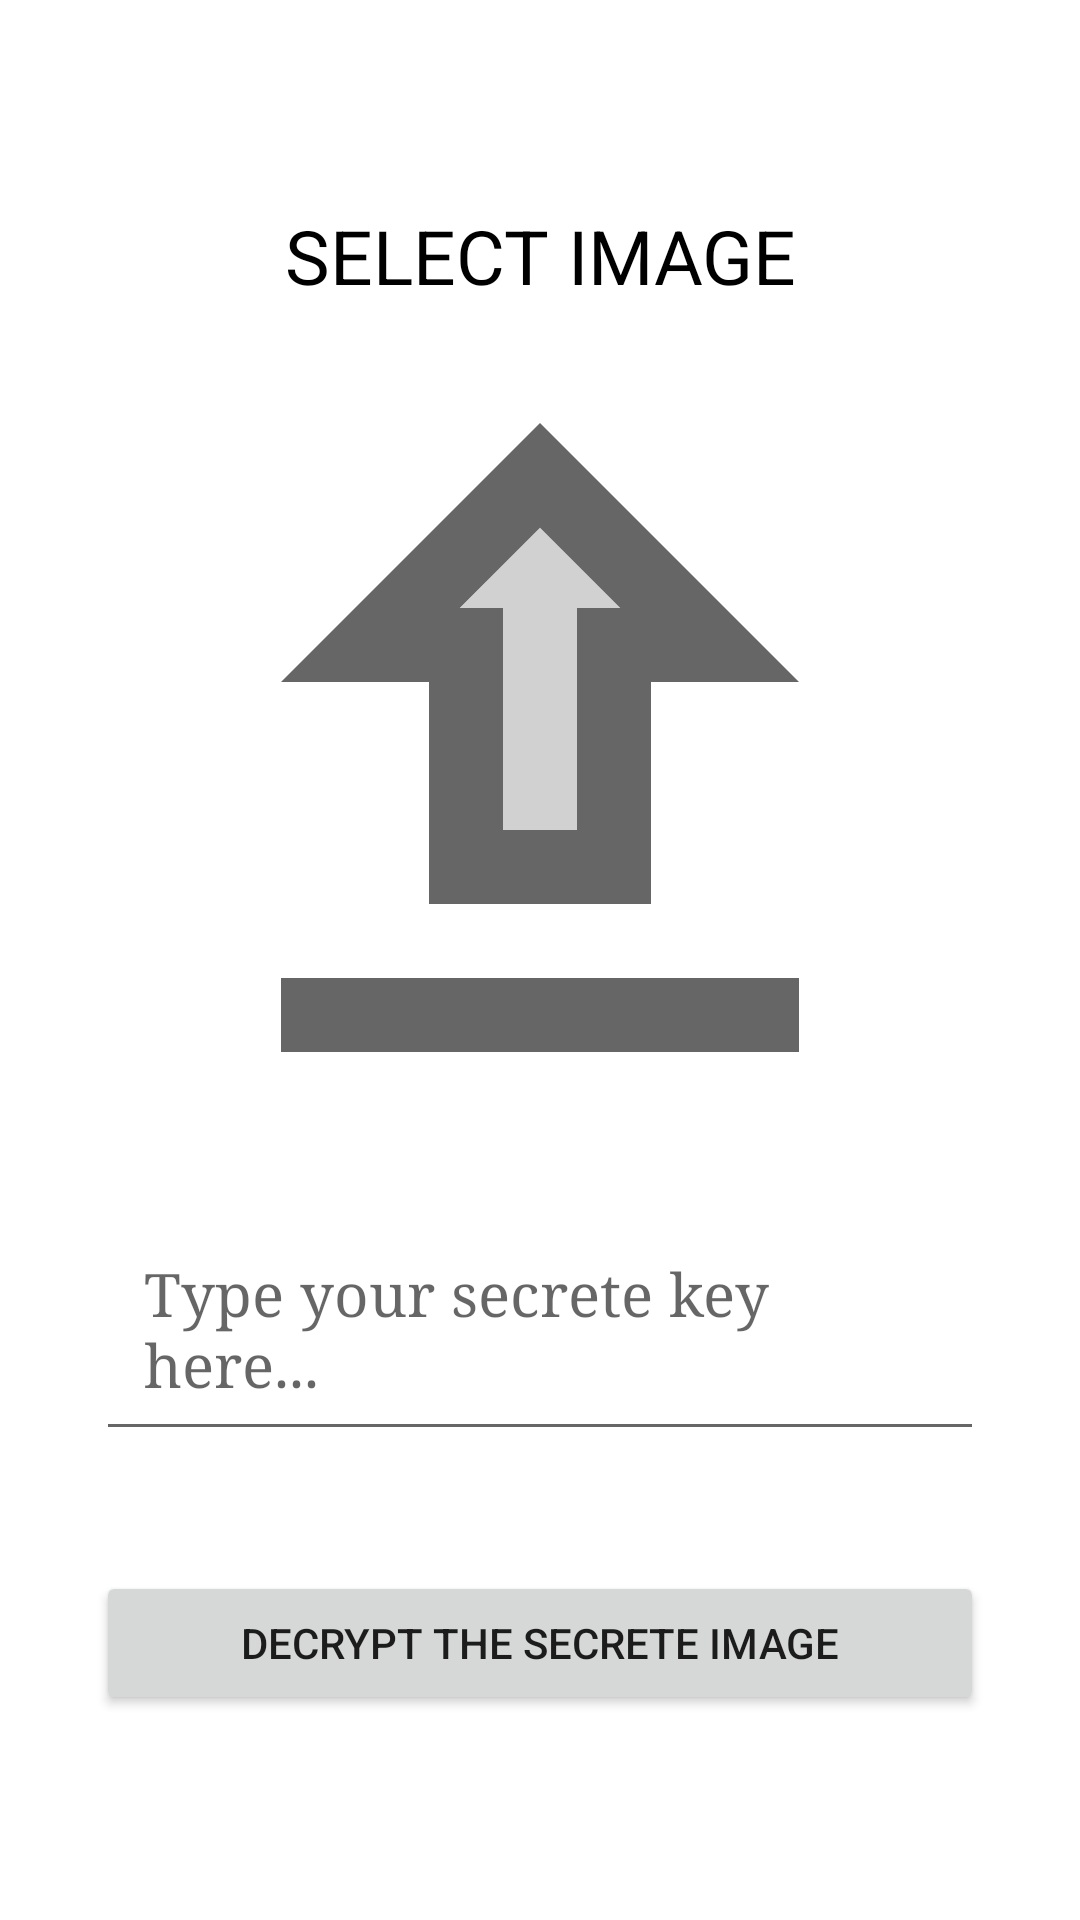

The Android layout XML behind this screen, and the referenced resources:
<!-- AndroidManifest.xml: application theme Theme.ImageSteganographyApp -->
<!-- res/layout/activity_decrypt.xml -->
<?xml version="1.0" encoding="utf-8"?>
<ScrollView xmlns:android="http://schemas.android.com/apk/res/android"
    xmlns:app="http://schemas.android.com/apk/res-auto"
    xmlns:tools="http://schemas.android.com/tools"
    android:layout_width="match_parent"
    android:layout_height="match_parent">


    <LinearLayout
        android:layout_width="match_parent"
        android:layout_height="match_parent"
        android:layout_gravity="center"
        android:orientation="vertical"
        android:padding="32dp"
        tools:context=".EncryptActivity">

        <TextView
            android:id="@+id/tvIVTitle"
            android:layout_width="match_parent"
            android:layout_height="wrap_content"
            android:layout_gravity="center"
            android:text="SELECT IMAGE"
            android:textAlignment="center"
            android:textColor="@android:color/black"
            android:textIsSelectable="false"
            android:textSize="25sp" />

        <ImageView
            android:id="@+id/ivStegoImage"
            android:layout_width="match_parent"
            android:layout_height="300dp"
            android:layout_gravity="center"
            android:baselineAlignBottom="false"
            android:src="@drawable/ic_file_upload"
            android:textAlignment="gravity"
            tools:ignore="VectorDrawableCompat" />

        <EditText
            android:id="@+id/etSecretKey"
            android:layout_width="match_parent"
            android:layout_height="wrap_content"
            android:ems="10"
            android:fontFamily="serif"
            android:gravity="start|top"
            android:hint="Type your secrete key here..."
            android:layout_marginBottom="40dp"
            android:inputType="textMultiLine"
            android:isScrollContainer="true"
            android:overScrollMode="always"
            android:padding="16dp"
            android:scrollbars="vertical"
            android:textColor="#fff"
            android:textSize="20sp"
            app:layout_constraintBottom_toBottomOf="parent"
            app:layout_constraintEnd_toEndOf="parent"
            app:layout_constraintStart_toStartOf="parent"
            app:layout_constraintTop_toBottomOf="@+id/textView2"
            app:layout_constraintVertical_bias="0.0" />

        <Button
            android:id="@+id/bDecrypt"
            android:layout_width="match_parent"
            android:layout_height="wrap_content"
            android:layout_gravity="center"
            android:padding="5dp"
            android:text="Decrypt the secrete image" />

    </LinearLayout>

</ScrollView>
<!-- resources referenced by this layout -->
<resources>
  <!-- drawable ic_file_upload (drawable) -->
  <vector xmlns:android="http://schemas.android.com/apk/res/android"
      android:width="40dp"
      android:height="40dp"
      android:viewportWidth="24"
      android:viewportHeight="24"
      android:tint="?attr/colorControlNormal">
    <path
        android:fillColor="@android:color/white"
        android:pathData="M9.83,8l1.17,0l0,6l2,0l0,-6l1.17,0l-2.17,-2.17z"
        android:strokeAlpha="0.3"
        android:fillAlpha="0.3"/>
    <path
        android:fillColor="@android:color/white"
        android:pathData="M5,18h14v2h-14z"/>
    <path
        android:fillColor="@android:color/white"
        android:pathData="M5,10h4v6h6v-6h4l-7,-7L5,10zM13,8v6h-2V8H9.83L12,5.83L14.17,8H13z"/>
  </vector>
  <style name="Theme.ImageSteganographyApp" parent="Theme.MaterialComponents.DayNight.DarkActionBar">
          
          <item name="colorPrimary">@color/purple_500</item>
          <item name="colorPrimaryVariant">@color/purple_700</item>
          <item name="colorOnPrimary">@color/white</item>
          
          <item name="colorSecondary">@color/teal_200</item>
          <item name="colorSecondaryVariant">@color/teal_700</item>
          <item name="colorOnSecondary">@color/black</item>
          
          <item name="android:statusBarColor" tools:targetApi="l">?attr/colorPrimaryVariant</item>
          
      </style>
  <!-- not gathered from this repository: default colours our renderer supplied (Android Studio template values) -->
  <color name="purple_500">#FF6200EE</color>
  <color name="purple_700">#FF3700B3</color>
  <color name="teal_200">#FF03DAC5</color>
  <color name="teal_700">#FF018786</color>
  <color name="black">#FF000000</color>
  <color name="white">#FFFFFFFF</color>
</resources>
